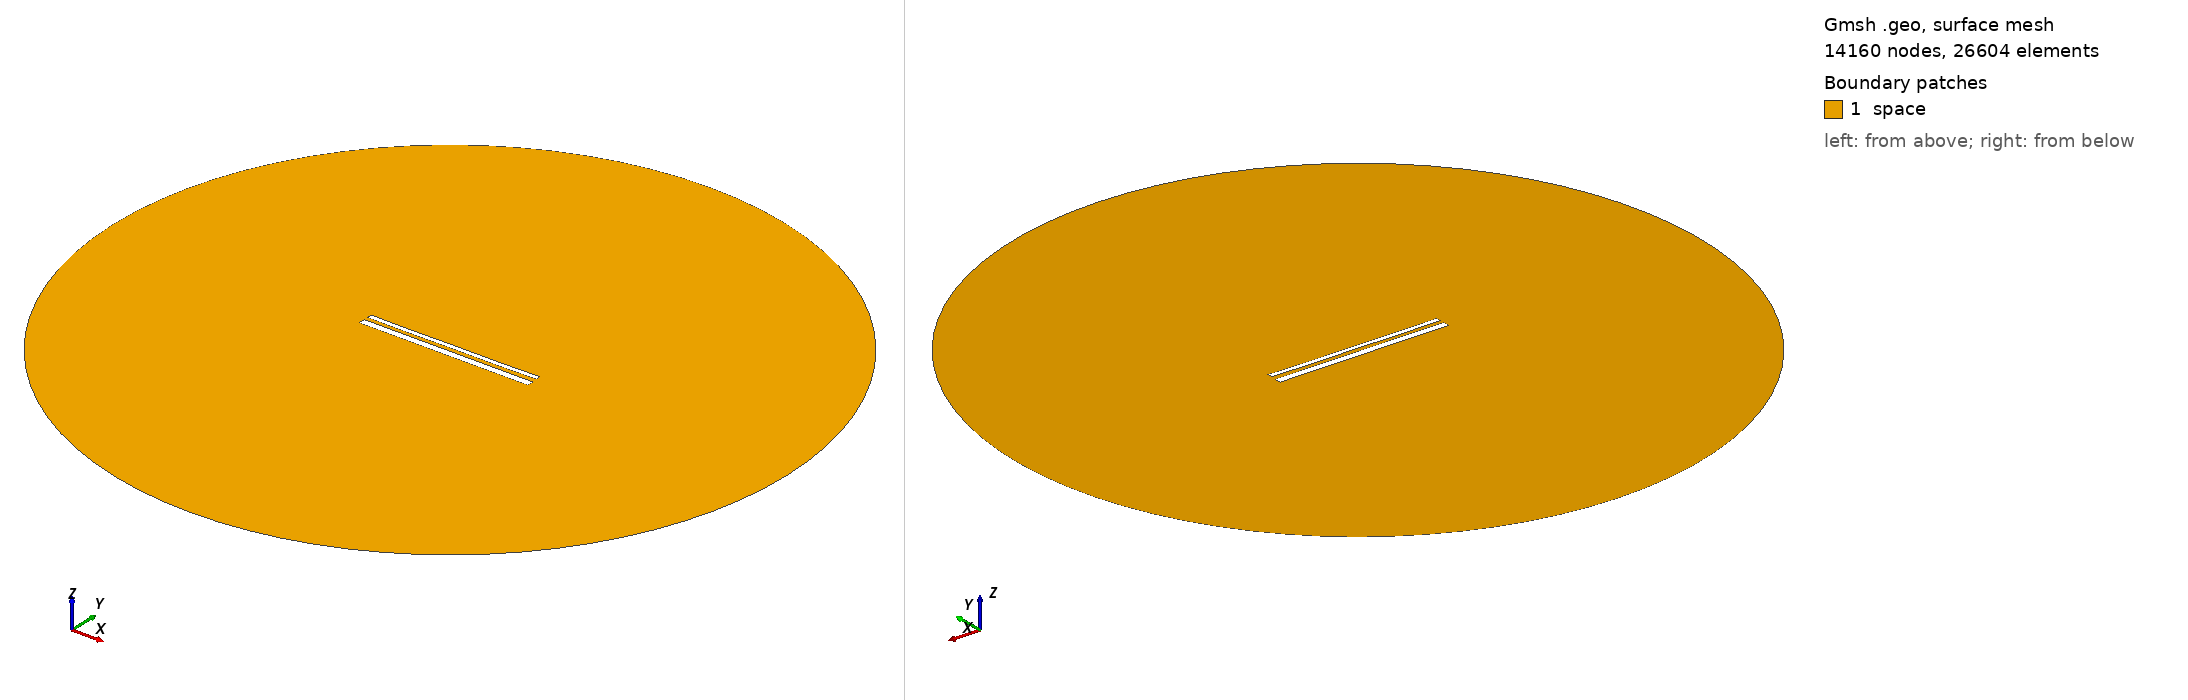

Gmsh geometry script, surface-meshed: 14160 nodes, 26604 surface elements. Boundary patches (legend numbers): 1 space. Left view from above one corner, right view from below the opposite corner. Legend entries are the model's physical surfaces. The drawing asked Gmsh for element sizes between 1% and 20% of the model's largest extent; the script's own settings can give other sizes.

=== 14287.geo (drawn) ===
//---------------------------------------
// Geometry kernel
//---------------------------------------

SetFactory("OpenCASCADE");



//---------------------------------------
// Parameters of the geometry
//---------------------------------------

// Overetch of the upper plate
overetch = 0.5;

// Distance between the plates
distance = 2.0;

// Discretization over the x axis (for the deformation)
nx = 50; 

// Length of the plate
L = 100 - overetch; 

// Number of modes
n = 4; 

// 1st mode coefficient
coeff(1) = 0.15;
beta(1) = 0.596864 * 3.1415926535 / L;

// 2nd mode coefficient
coeff(2) = -0.075;
beta(2) = 1.49418 * 3.1415926535 / L;

// 3rd mode coefficient
coeff(3) = 0.0;
beta(3) = 2.50025 * 3.1415926535 / L;

// 4th mode coefficient
coeff(4) = -0.075;
beta(4) = 3.49999 * 3.1415926535 / L;



//---------------------------------------
// Upper plate (deformed rectangle)
//---------------------------------------

// Coordiantes of the upper plate
xmin = -50;
xmax = 50 - overetch;

// Height of the upper plate
yheight = 4 - 2 * overetch;

// Indexes of the points
UpperID[] = {};
LowerID[] = {};
LeftID[] = {};
RightID[] = {};

// Point index
p = 1;

// Horizontal edges
For i In {1:nx}
    x = xmin + (i-1)*(xmax - xmin)/(nx-1);

    y_bottom = distance / 2 + overetch;
    For j In {1:n}
        C = (Cosh(beta(j)*L) + Cos(beta(j)*L)) / (Sinh(beta(j)*L) + Sin(beta(j)*L));
        y_bottom  = y_bottom + coeff(j) * (Cosh(beta(j)*(x+50)) - Cos(beta(j)*(x+50)) - C * (Sinh(beta(j)*(x+50)) - Sin(beta(j)*(x+50))));
    EndFor

    y_top = y_bottom + yheight;

    Point(p) = {x, y_top, 0, 1.0};
    UpperID[i] = p;
    p = p + 1;

    Point(p) = {x, y_bottom, 0, 1.0};
    LowerID[i] = p;
    p = p + 1;
EndFor

// Create point lists
UpperPts[] = {}; LowerPts[] = {};
For i In {1:nx}
  UpperPts[] += {UpperID[i]};
  LowerPts[] += {LowerID[i]};
EndFor

// Build splines
Spline(1) = {UpperPts[]};
Spline(2) = {LowerPts[]};
Line(3) = {LowerPts[nx-1], UpperPts[nx-1]};
Line(4) = {LowerPts[0], UpperPts[0]};

// Build the plane surface
Curve Loop(1) = {2, 3, -1, -4};
Plane Surface(1) = {1};



//---------------------------------------
// Lower plate (rectangle)
//---------------------------------------

// Vertices
Point(1001) = {-50, -1, 0, 1.0};
Point(1002) = { 50, -1, 0, 1.0};
Point(1003) = { 50,  -5, 0, 1.0};
Point(1004) = {-50,  -5, 0, 1.0};

// Edges
Line(5) = {1001, 1002};
Line(6) = {1002, 1003};
Line(7) = {1003, 1004};
Line(8) = {1004, 1001};

// Plane surface
Line Loop(2) = {5, 6, 7, 8};
Plane Surface(2) = {2}; 



//---------------------------------------
// Outer (fictious) boundary
//---------------------------------------

// Points
Point(1005) = {0, 0, 0};       // Center
Point(1006) = {200, 0, 0};     // Start point
Point(1007) = {0, 200, 0};     // 90 degrees
Point(1008) = {-200, 0, 0};    // 180 degrees
Point(1009) = {0, -200, 0};    // 270 degrees

// Circle arcs (each needs start, center, end)
Circle(9) = {1006, 1005, 1007};
Circle(10) = {1007, 1005, 1008};
Circle(11) = {1008, 1005, 1009};
Circle(12) = {1009, 1005, 1006};

// Plane surface for the entire domain
Curve Loop(3) = {9, 10, 11, 12};
Surface(3) = {3};

// Subtract the plates from the whole domain to obtain the actual domain where we want to solve the equations
BooleanDifference{ Surface{3}; Delete; }{ Surface{1}; Surface{2}; Delete; }




//---------------------------------------
// Transfinite Lines/Curves
//---------------------------------------

// Set the number of points on the boundaries
r = 7;

// Plates
Transfinite Curve {1, 2} = 50*r Using Progression 1;
Transfinite Curve {3, 4} = 2*r Using Progression 1;
Transfinite Line {5, 7} = 50*r Using Progression 1;
Transfinite Line {6, 8} = 2*r Using Progression 1;

// Outer boundary
Transfinite Line {9, 10, 11, 12} = 20 Using Progression 1;



//---------------------------------------
// Physical groups
//---------------------------------------                

// Physical curves (boundaries)
Physical Line("force_segment", 10) = {2};
Physical Line("upper_plate", 11) = {1, 3, 4};
Physical Line("lower_plate", 12) = {5, 6, 7, 8};
Physical Line("boundary", 20) = {9, 10, 11, 12};

// Physical Surfaces
Physical Surface("space", 30) = {3};



//---------------------------------------
// 6. Generate the Mesh
//---------------------------------------

// 2D mesh generation
Mesh 2;
